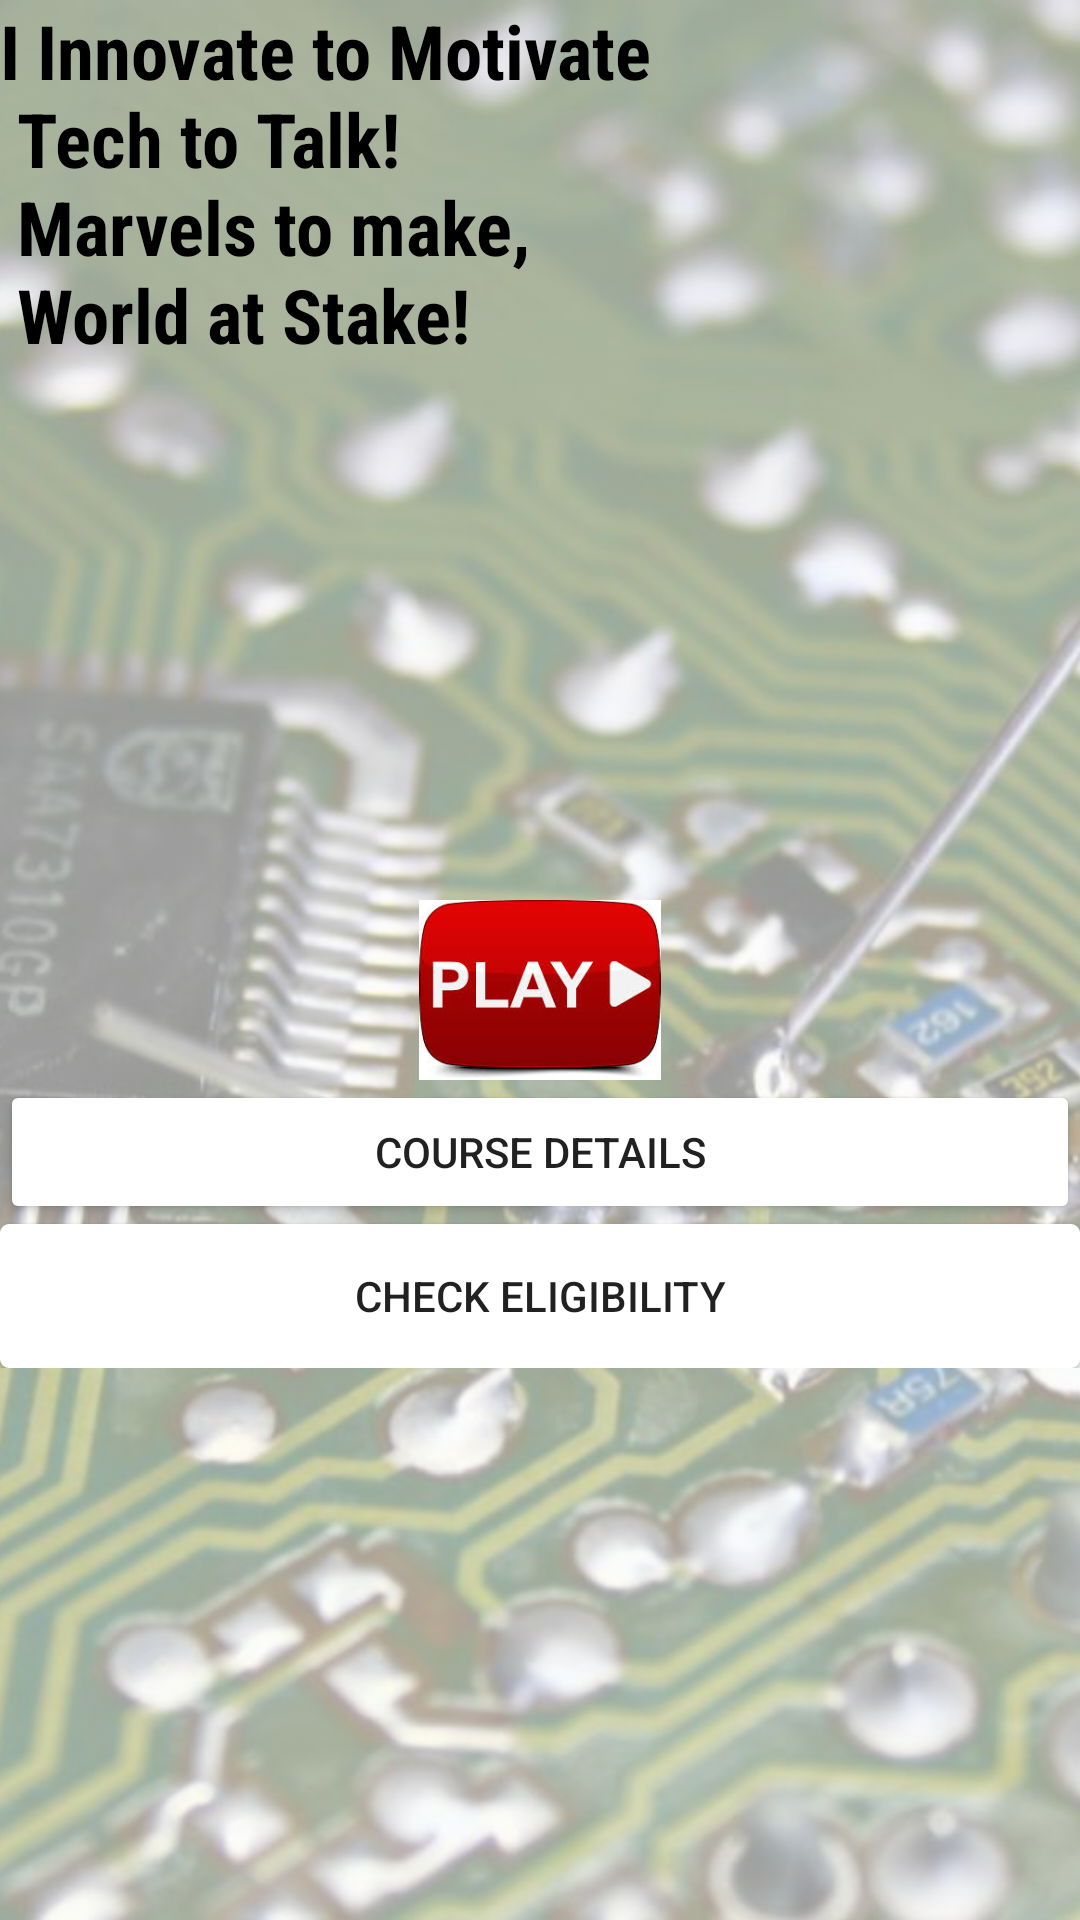

Reconstruct the res/layout file that produces this screen, plus the resources it refers to.
<!-- AndroidManifest.xml: application theme AppTheme -->
<!-- res/layout/engineer.xml -->
<?xml version="1.0" encoding="utf-8"?>
<RelativeLayout xmlns:android="http://schemas.android.com/apk/res/android"
    android:orientation="vertical" android:layout_width="match_parent"
    android:layout_height="match_parent">
    <ImageView
        android:layout_width="wrap_content"
        android:layout_height="wrap_content"
        android:id="@+id/compic"
        android:scaleType="centerCrop"
        android:src="@drawable/eng3"
        android:visibility="visible"
        android:alpha=".40"
        />
    <TextView
        android:layout_width="wrap_content"
        android:layout_height="wrap_content"
        android:id="@+id/word"
        android:textColor="#000000"
        android:textSize="25sp"
        android:text="@string/engineer_title"
        android:textStyle="bold"
        android:fontFamily="sans-serif-condensed"/>
    <LinearLayout
        android:layout_width="match_parent"
        android:layout_height="wrap_content"
        android:orientation="vertical"
        >

        <ImageView
            android:layout_width="match_parent"
            android:layout_height="60dp"
            android:layout_marginTop="300dp"
            android:src="@drawable/play"
            android:id="@+id/Bextra"
            android:onClick="onClick"/>

        <Button
            android:layout_width="match_parent"
            android:layout_height="wrap_content"
            android:text="@string/COURSES"
            android:id="@+id/Bcource"
            android:onClick="onClick"/>
        <Button
            android:layout_width="match_parent"
            android:layout_height="wrap_content"
            android:text="@string/CHECK_ELIGIBILITY"
            android:id="@+id/Beligible"
            android:background="@drawable/button_style"
            android:onClick="onClick"/>

    </LinearLayout>



</RelativeLayout>
<!-- resources referenced by this layout -->
<resources>
  <!-- drawable button_style (drawable) -->
  <ripple
      xmlns:android="http://schemas.android.com/apk/res/android"
      android:color="@color/accent"> 
  
      
      <item android:id="@android:id/mask">
          <shape android:shape="rectangle">
              <corners android:radius="3dp"/>
              
              <solid android:color="@android:color/black" />
          </shape>
      </item>
  
      
      <item>
          <shape android:shape="rectangle">
              <corners android:radius="3dp"/>
              <solid android:color="@color/icons" />
  
              
          </shape>
      </item>
  </ripple>
  <!-- drawable eng3: jpg bitmap (drawable, 133076 bytes) -->
  <!-- drawable play: jpg bitmap (drawable, 8181 bytes) -->
  <string name="CHECK_ELIGIBILITY">CHECK ELIGIBILITY</string>
  <string name="COURSES">Course Details</string>
  <string name="engineer_title">I Innovate to Motivate\n Tech to Talk!\n Marvels to make,\n World at Stake!</string>
  <style name="AppTheme" parent="Theme.AppCompat.Light.DarkActionBar">
          
          <item name="colorPrimary">@color/primary</item>
          <item name="colorPrimaryDark">@color/primary_dark</item>
          <item name="colorAccent">@color/colorAccent</item>
          <item name="colorButtonNormal">#fff</item>
  
      </style>
  <color name="accent">#7C4DFF</color>
  <color name="icons">#FFFFFF</color>
  <color name="primary">#3F51B5</color>
  <color name="primary_dark">#303F9F</color>
  <color name="colorAccent">#FF4081</color>
</resources>
